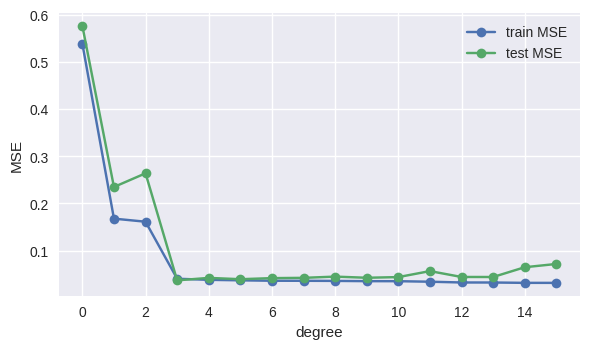
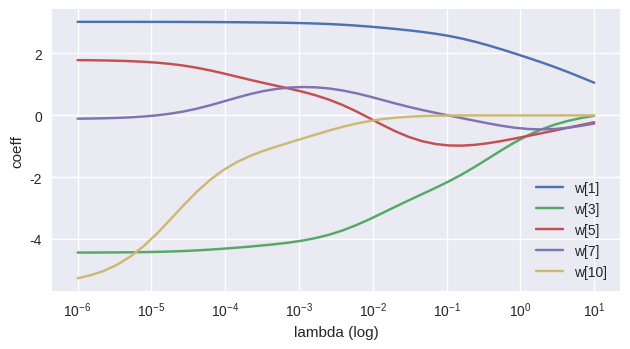
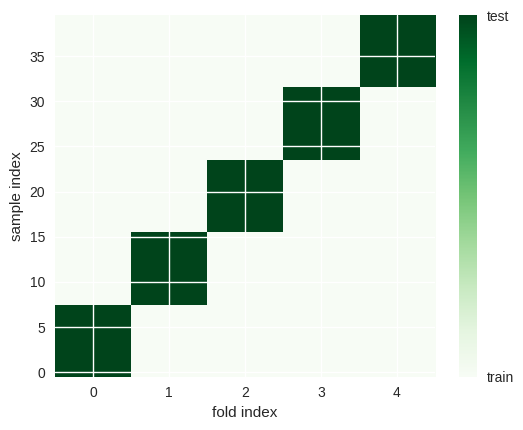

Reproduce these figures in Python, in order.
# Python & Mathematics for Data Science and Machine Learning
# [redacted]
# AI-powered by GPT-5

""" [redacted]

Do not edit by hand — re-generate via tools/export_chapters_from_notebooks.py.
"""

# ---- [cell 1] ----------------------------------------
# [magics stripped] %config InlineBackend.figure_format = 'retina'
import numpy as np
import matplotlib.pyplot as plt
plt.style.use('seaborn-v0_8')
rs = np.random.default_rng(14)

# ---- [cell 2] ----------------------------------------
def make_regression(n=140, noise=0.2, seed=0):
    r = np.random.default_rng(seed)
    x = np.linspace(-1, 1, n)
    y_true = np.sin(3*x)
    y = y_true + noise * r.standard_normal(n)
    return x, y, y_true

def poly_features(x, deg):
    return np.vstack([x**k for k in range(deg+1)]).T

def fit_ls(X, y):
    return np.linalg.pinv(X) @ y

x, y, y_true = make_regression()
idx = rs.permutation(len(x))
tr = idx[:90]; te = idx[90:]
def mse(a,b): return float(np.mean((a-b)**2))
train_mse, test_mse = [], []
for d in range(0, 16):
    X = poly_features(x, d)
    w = fit_ls(X[tr], y[tr])
    train_mse.append(mse(X[tr]@w, y[tr]))
    test_mse.append(mse(X[te]@w, y[te]))
deg_min = int(np.argmin(test_mse))
print('min test MSE at degree', deg_min)
fig, ax = plt.subplots(figsize=(6.0,3.6))
ax.plot(range(16), train_mse, '-o', label='train MSE')
ax.plot(range(16), test_mse, '-o', label='test MSE')
ax.set_xlabel('degree'); ax.set_ylabel('MSE'); ax.legend(); fig.tight_layout(); plt.show()

# ---- [cell 3] ----------------------------------------
def ridge(X, y, lam):
    I = np.eye(X.shape[1])
    return np.linalg.solve(X.T@X + lam*I, X.T@y)

x = np.linspace(-1, 1, 140)
X = np.vstack([x**k for k in range(11)]).T
y = np.sin(3*x) + 0.25*np.random.default_rng(1).standard_normal(140)
lams = np.logspace(-6, 1, 40)
idx_sel = [1,3,5,7,10]
tracks = []
for lam in lams:
    w = ridge(X, y, lam)
    tracks.append(w[idx_sel])
tracks = np.array(tracks)
fig, ax = plt.subplots(figsize=(6.4,3.6))
for j, idx in enumerate(idx_sel):
    ax.plot(lams, tracks[:,j], label=f'w[{idx}]')
ax.set_xscale('log'); ax.set_xlabel('lambda (log)'); ax.set_ylabel('coeff'); ax.legend(); fig.tight_layout(); plt.show()

# ---- [cell 4] ----------------------------------------
n, k = 40, 5
idx = np.arange(n)
folds = np.array_split(idx, k)
A = np.zeros((n, k), dtype=float)
for j, f in enumerate(folds):
    A[f, j] = 1.0
fig, ax = plt.subplots(figsize=(5.5,4.4))
im = ax.imshow(A, cmap='Greens', origin='lower', aspect='auto', vmin=0.0, vmax=1.0)
ax.set_xlabel('fold index'); ax.set_ylabel('sample index')
fig.colorbar(im, ax=ax, ticks=[0,1]).ax.set_yticklabels(['train','test'])
fig.tight_layout(); plt.show()
